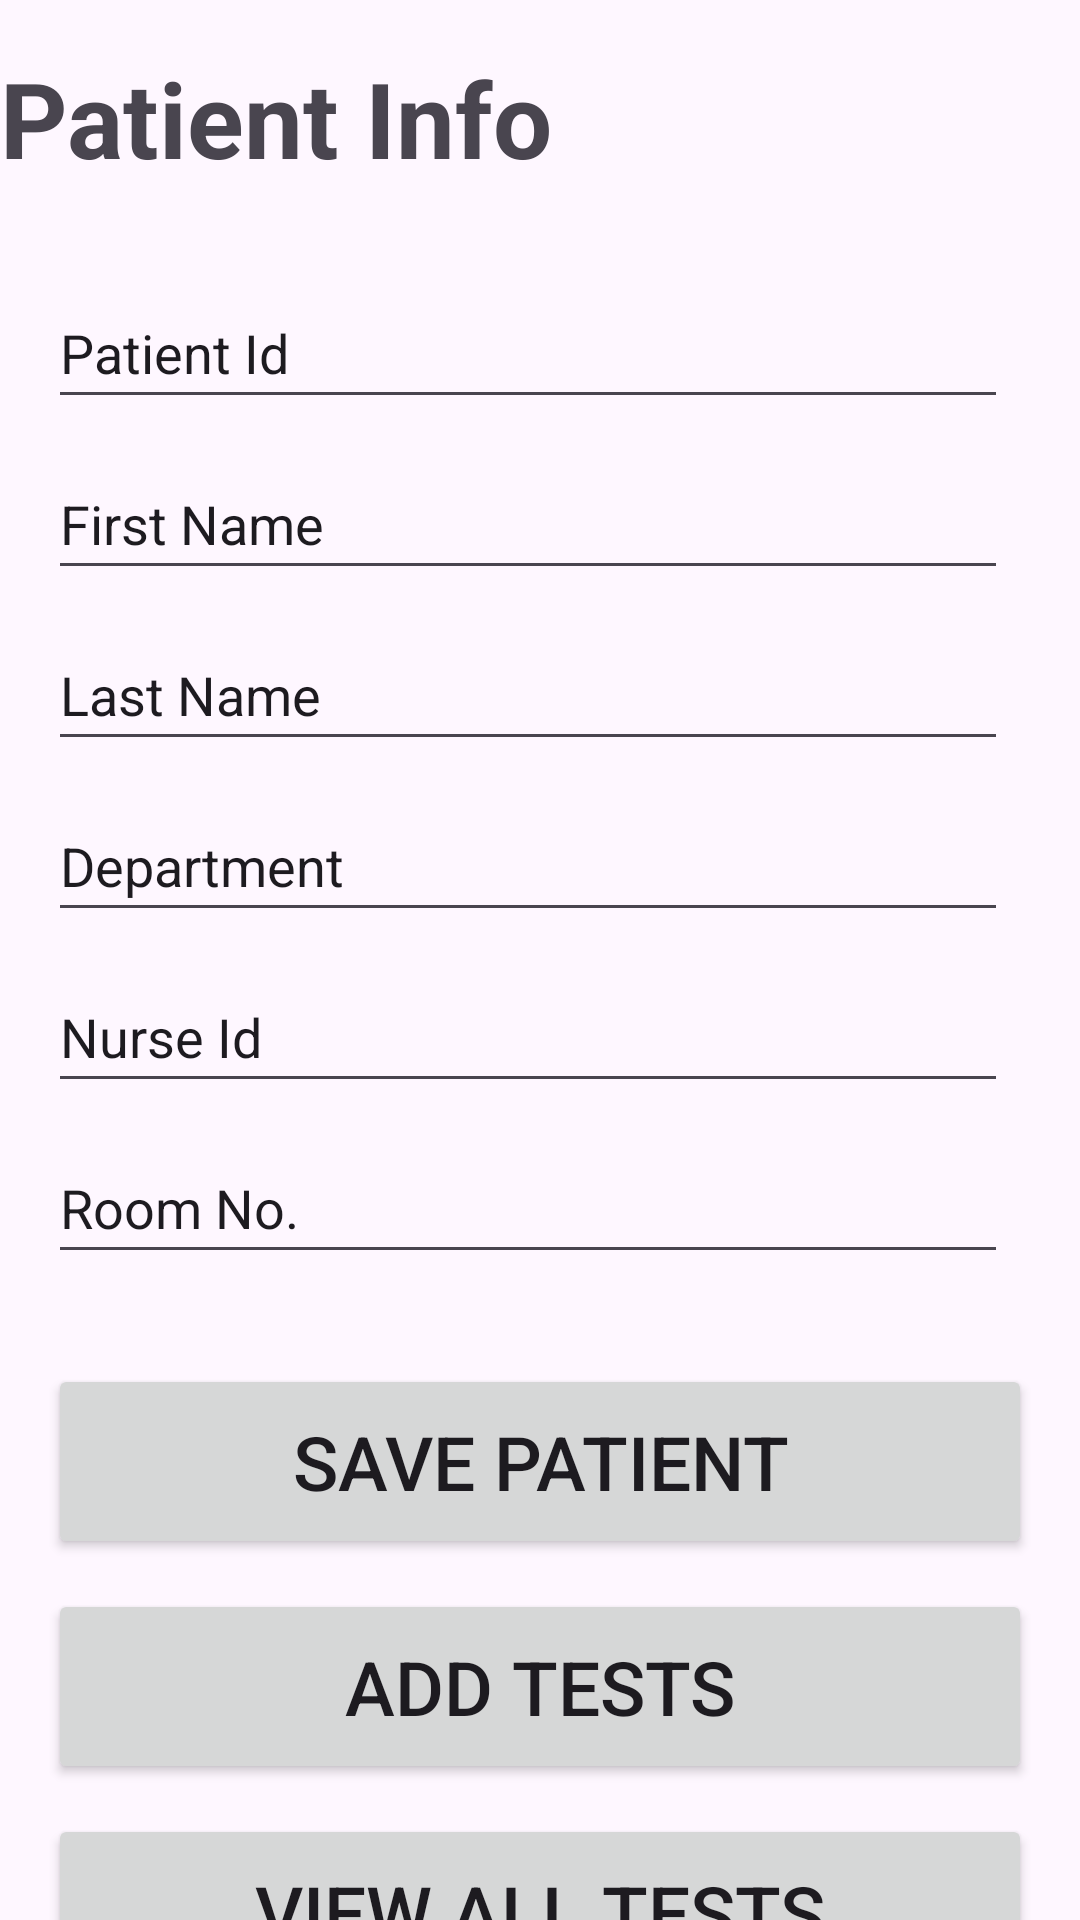

Layout XML and referenced resources for this Android screen:
<!-- AndroidManifest.xml: application theme Theme.HospitalData -->
<!-- res/layout/activity_patient_info.xml -->
<?xml version="1.0" encoding="utf-8"?>
<androidx.constraintlayout.widget.ConstraintLayout xmlns:android="http://schemas.android.com/apk/res/android"
    xmlns:app="http://schemas.android.com/apk/res-auto"
    xmlns:tools="http://schemas.android.com/tools"
    android:id="@+id/main"
    android:layout_width="match_parent"
    android:layout_height="match_parent"
    tools:context=".PatientInfo">

    <TextView
        android:id="@+id/title_patient_info"
        android:layout_width="0dp"
        android:layout_height="wrap_content"
        android:layout_marginTop="16dp"
        android:text="@string/title_patient_info"
        android:textSize="35sp"
        android:textStyle="bold"
        app:layout_constraintEnd_toEndOf="parent"
        app:layout_constraintHorizontal_bias="0.5"
        app:layout_constraintStart_toStartOf="parent"
        app:layout_constraintTop_toTopOf="parent" />

    <EditText
        android:id="@+id/patient_id_info"
        android:layout_width="0dp"
        android:layout_height="47dp"
        android:layout_marginStart="16dp"
        android:layout_marginTop="30dp"
        android:layout_marginEnd="24dp"
        android:hint="Patient ID"
        android:text="@string/patient_id_info"
        app:layout_constraintEnd_toEndOf="parent"
        app:layout_constraintStart_toStartOf="parent"
        app:layout_constraintTop_toBottomOf="@id/title_patient_info" />

    <EditText
        android:id="@+id/first_name_info"
        android:layout_width="0dp"
        android:layout_height="47dp"
        android:layout_marginStart="16dp"
        android:layout_marginTop="10dp"
        android:layout_marginEnd="24dp"
        android:hint="First Name"
        android:text="@string/first_name_info"
        app:layout_constraintEnd_toEndOf="parent"
        app:layout_constraintHorizontal_bias="0.0"
        app:layout_constraintStart_toStartOf="parent"
        app:layout_constraintTop_toBottomOf="@id/patient_id_info" />

    <EditText
        android:id="@+id/last_name_info"
        android:layout_width="0dp"
        android:layout_height="47dp"
        android:layout_marginStart="16dp"
        android:layout_marginTop="10dp"
        android:layout_marginEnd="24dp"
        android:hint="Last Name"
        android:text="@string/last_name_info"
        app:layout_constraintEnd_toEndOf="parent"
        app:layout_constraintStart_toStartOf="parent"
        app:layout_constraintTop_toBottomOf="@id/first_name_info" />

    <EditText
        android:id="@+id/dept_info"
        android:layout_width="0dp"
        android:layout_height="47dp"
        android:layout_marginStart="16dp"
        android:layout_marginTop="10dp"
        android:layout_marginEnd="24dp"
        android:hint="Department"
        android:text="@string/department_info"
        app:layout_constraintEnd_toEndOf="parent"
        app:layout_constraintStart_toStartOf="parent"
        app:layout_constraintTop_toBottomOf="@id/last_name_info" />

    <EditText
        android:id="@+id/nurse_id_info"
        android:layout_width="0dp"
        android:layout_height="47dp"
        android:layout_marginStart="16dp"
        android:layout_marginTop="10dp"
        android:layout_marginEnd="24dp"
        android:hint="Nurse ID"
        android:text="@string/nurse_id_info"
        app:layout_constraintEnd_toEndOf="parent"
        app:layout_constraintStart_toStartOf="parent"
        app:layout_constraintTop_toBottomOf="@id/dept_info" />

    <EditText
        android:id="@+id/room_info"
        android:layout_width="0dp"
        android:layout_height="47dp"
        android:layout_marginStart="16dp"
        android:layout_marginTop="10dp"
        android:layout_marginEnd="24dp"
        android:hint="Room"
        android:text="@string/room_info"
        app:layout_constraintEnd_toEndOf="parent"
        app:layout_constraintStart_toStartOf="parent"
        app:layout_constraintTop_toBottomOf="@id/nurse_id_info" />

    <Button
        android:id="@+id/btn_register_patient"
        android:layout_width="0dp"
        android:layout_height="65dp"
        android:layout_marginStart="16dp"
        android:layout_marginTop="30dp"
        android:layout_marginEnd="16dp"
        android:text="@string/btn_register_patient"
        android:textSize="25sp"
        app:layout_constraintEnd_toEndOf="parent"
        app:layout_constraintStart_toStartOf="parent"
        app:layout_constraintTop_toBottomOf="@id/room_info" />

    <Button
        android:id="@+id/btn_add_tests_info"
        android:layout_width="0dp"
        android:layout_height="65dp"
        android:layout_marginStart="16dp"
        android:layout_marginTop="10dp"
        android:layout_marginEnd="16dp"
        android:text="@string/btn_add_tests_info"
        android:textSize="25sp"
        app:layout_constraintEnd_toEndOf="parent"
        app:layout_constraintHorizontal_bias="0.0"
        app:layout_constraintStart_toStartOf="parent"
        app:layout_constraintTop_toBottomOf="@+id/btn_register_patient" />

    <Button
        android:id="@+id/btn_view_tests"
        android:layout_width="0dp"
        android:layout_height="65dp"
        android:layout_marginStart="16dp"
        android:layout_marginTop="10dp"
        android:layout_marginEnd="16dp"
        android:text="View All Tests"
        android:textSize="25sp"
        app:layout_constraintEnd_toEndOf="parent"
        app:layout_constraintStart_toStartOf="parent"
        app:layout_constraintTop_toBottomOf="@+id/btn_add_tests_info" />
</androidx.constraintlayout.widget.ConstraintLayout>
<!-- resources referenced by this layout -->
<resources>
  <string name="btn_add_tests_info">Add Tests</string>
  <string name="btn_register_patient">Save Patient</string>
  <string name="department_info">Department</string>
  <string name="first_name_info">First Name</string>
  <string name="last_name_info">Last Name</string>
  <string name="nurse_id_info">Nurse Id</string>
  <string name="patient_id_info">Patient Id</string>
  <string name="room_info">Room No.</string>
  <string name="title_patient_info">Patient Info</string>
  <style name="Theme.HospitalData" parent="Base.Theme.HospitalData" />
  <style name="Base.Theme.HospitalData" parent="Theme.Material3.DayNight.NoActionBar">
          
          
      </style>
</resources>
